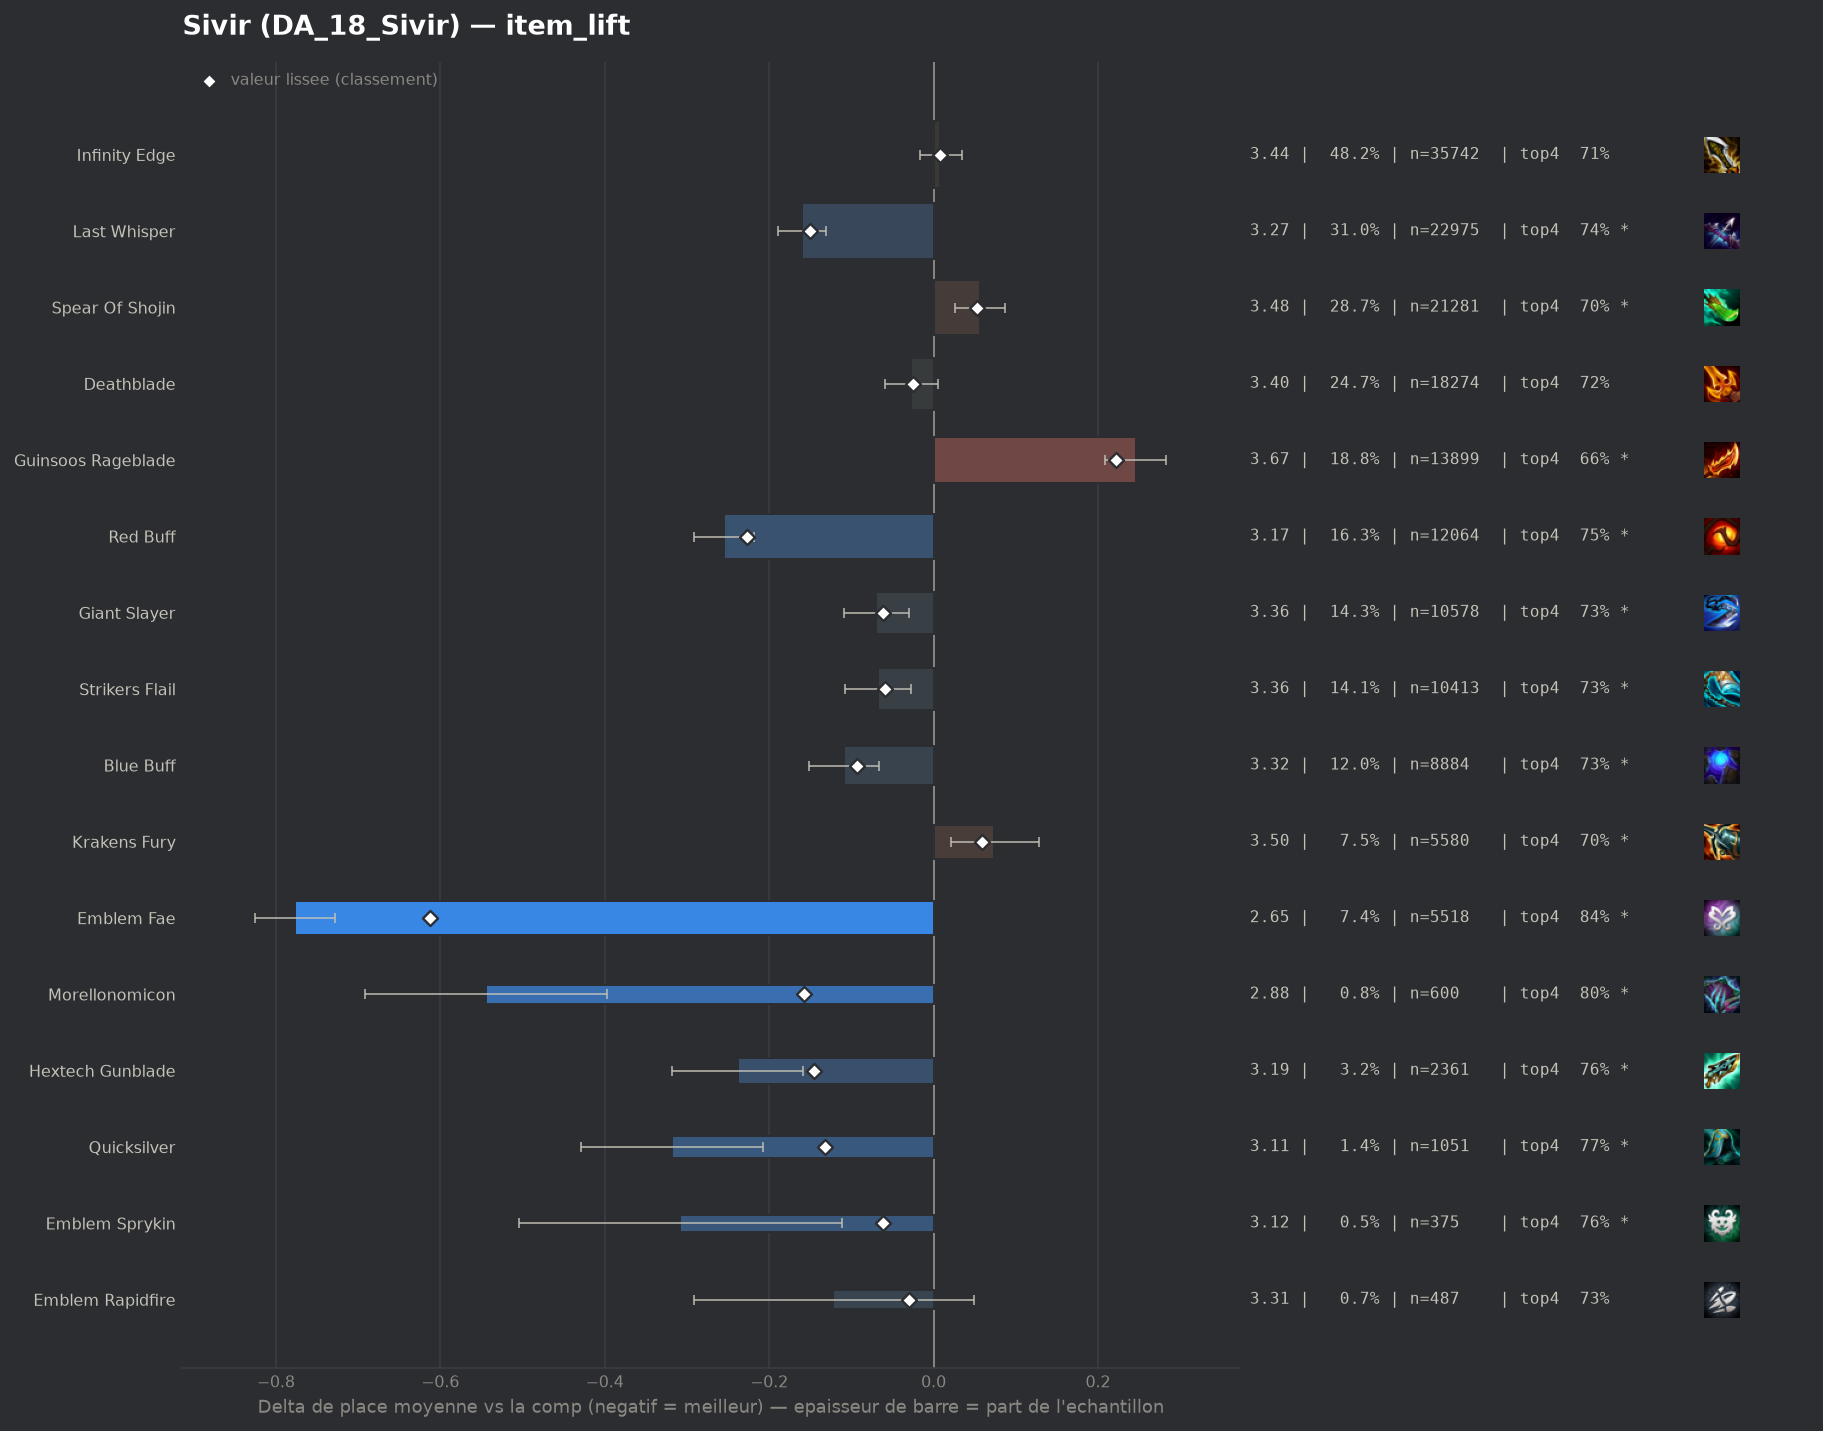

The data file committed next to this chart (first rows):
group, label, n, share, avg_place, shrunk_avg, score, d_avg, d_avg_pess, impact, d_top4, win, top2, top4, sd, z, p, significant
pepite, Emblem Fae, 5518, 0.07446, 2.651, 2.815, -0.612, -0.777, -0.728, 0.0456, 0.1364, 0.3438, 0.5768, 0.844, 1.764, -31.26, 0.0, True
populaire, Red Buff, 12064, 0.1628, 3.173, 3.201, -0.227, -0.255, -0.218, 0.037, 0.0452, 0.2424, 0.451, 0.7527, 1.922, -13.44, 0.0, True
pepite, Morellonomicon, 600, 0.008096, 2.883, 3.271, -0.157, -0.544, -0.397, 0.0013, 0.0958, 0.2867, 0.5217, 0.8033, 1.839, -7.22, 0.0, True
populaire, Last Whisper, 22975, 0.31, 3.268, 3.278, -0.15, -0.16, -0.131, 0.0466, 0.0297, 0.2296, 0.4339, 0.7372, 1.968, -10.73, 0.0, True
pepite, Hextech Gunblade, 2361, 0.03186, 3.189, 3.281, -0.146, -0.238, -0.159, 0.0047, 0.0485, 0.2287, 0.4557, 0.756, 1.94, -5.87, 0.0, True
pepite, Quicksilver, 1051, 0.01418, 3.109, 3.296, -0.132, -0.318, -0.207, 0.0019, 0.067, 0.2265, 0.4443, 0.7745, 1.82, -5.62, 0.0, True
populaire, Blue Buff, 8884, 0.1199, 3.319, 3.334, -0.093, -0.109, -0.066, 0.0112, 0.0202, 0.2187, 0.4146, 0.7277, 1.952, -4.95, 0.0, True
pepite, Emblem Sprykin, 375, 0.00506, 3.12, 3.366, -0.062, -0.308, -0.111, 0.0003, 0.0551, 0.2613, 0.4507, 0.7627, 1.939, -3.07, 0.00218, True
populaire, Giant Slayer, 10578, 0.1427, 3.358, 3.367, -0.061, -0.07, -0.03, 0.0087, 0.0216, 0.2016, 0.4011, 0.7292, 1.933, -3.45, 0.00057, True
populaire, Strikers Flail, 10413, 0.1405, 3.36, 3.368, -0.059, -0.068, -0.028, 0.0084, 0.0175, 0.2074, 0.4088, 0.7251, 1.959, -3.31, 0.00094, True
pepite, Emblem Rapidfire, 487, 0.006572, 3.306, 3.398, -0.03, -0.122, 0.0, 0.0002, 0.0255, 0.2197, 0.4127, 0.7331, 1.913, -1.4, 0.1616, False
populaire, Deathblade, 18274, 0.2466, 3.401, 3.403, -0.025, -0.027, 0.0, 0.0061, 0.0076, 0.1975, 0.3984, 0.7152, 1.953, -1.66, 0.09653, False
, Hand Of Justice, 1046, 0.01411, 3.368, 3.403, -0.025, -0.06, 0.0, 0.0003, 0.0095, 0.2027, 0.413, 0.717, 1.959, -0.98, 0.3284, False
, Deathblade Radiant, 176, 0.002375, 3.193, 3.403, -0.025, -0.235, 0.0, 0.0001, 0.0993, 0.2273, 0.4148, 0.8068, 1.939, -1.6, 0.109, False
, Infinity Edge Radiant, 202, 0.002726, 3.243, 3.406, -0.022, -0.185, 0.0, 0.0001, 0.0499, 0.1832, 0.4455, 0.7574, 1.79, -1.47, 0.1422, False
, Nashors Tooth, 422, 0.005694, 3.384, 3.418, -0.01, -0.044, 0.0, 0.0001, 0.0223, 0.237, 0.3934, 0.7299, 2.04, -0.44, 0.6599, False
, Spear Of Shojin Radiant, 76, 0.001026, 3.382, 3.425, -0.002, -0.046, 0.0, 0.0, 0.003, 0.1974, 0.3816, 0.7105, 1.905, -0.21, 0.8329, False
, Adaptive Helm, 319, 0.004305, 3.426, 3.427, -0.0, -0.001, 0.0, 0.0, 0.0229, 0.2069, 0.3793, 0.7304, 1.997, -0.01, 0.9902, False
, Blue Buff Radiant, 67, 0.0009041, 3.433, 3.428, 0.0, 0.005, 0.0, -0.0, 0.0089, 0.1642, 0.3731, 0.7164, 1.789, 0.02, 0.9813, False
, Emblem Invoker, 115, 0.001552, 3.426, 3.428, -0.0, -0.002, 0.0, 0.0, -0.0119, 0.1913, 0.3565, 0.6957, 1.789, -0.01, 0.9923, False
, Gold Collector, 388, 0.005236, 3.441, 3.43, 0.003, 0.013, 0.0, -0.0, -0.0091, 0.2165, 0.4072, 0.6985, 2.013, 0.13, 0.8989, False
, Strikers Flail Radiant, 116, 0.001565, 3.466, 3.43, 0.003, 0.038, 0.0, -0.0, -0.061, 0.2414, 0.4224, 0.6466, 2.07, 0.2, 0.8441, False
, Tacticians Crown, 207, 0.002793, 3.473, 3.433, 0.006, 0.046, 0.0, -0.0, 0.0123, 0.1691, 0.3768, 0.7198, 1.938, 0.34, 0.7347, False
, Giant Slayer Radiant, 61, 0.0008231, 3.607, 3.435, 0.007, 0.179, 0.0, -0.0, -0.0354, 0.1803, 0.3279, 0.6721, 2.002, 0.7, 0.4856, False
populaire, Infinity Edge, 35742, 0.4823, 3.436, 3.436, 0.008, 0.008, 0.0, -0.0039, 0.0009, 0.2025, 0.3916, 0.7084, 1.986, 0.66, 0.5093, False
, Edge Of Night, 140, 0.001889, 3.564, 3.439, 0.012, 0.137, 0.0, -0.0, 0.0139, 0.15, 0.3357, 0.7214, 1.906, 0.85, 0.3969, False
, Emblem Lunar, 58, 0.0007827, 3.776, 3.441, 0.013, 0.348, 0.0, -0.0, -0.0524, 0.1552, 0.3276, 0.6552, 1.957, 1.35, 0.1756, False
, Dawncore, 201, 0.002712, 3.647, 3.454, 0.026, 0.219, 0.0, -0.0001, -0.021, 0.1592, 0.3582, 0.6866, 2.002, 1.55, 0.1214, False
, Emblem Inferno, 323, 0.004359, 3.616, 3.461, 0.034, 0.188, 0.0, -0.0001, -0.0202, 0.1796, 0.3344, 0.6873, 1.971, 1.71, 0.08647, False
, Manazane, 177, 0.002388, 3.751, 3.462, 0.035, 0.324, 0.027, -0.0001, -0.0804, 0.1638, 0.322, 0.6271, 2.01, 2.14, 0.03234, True
, Gamblers Blade, 89, 0.001201, 4.213, 3.472, 0.045, 0.786, 0.304, -0.0001, -0.1457, 0.191, 0.2697, 0.5618, 2.32, 3.19, 0.0014, True
, Emblem Executioner, 444, 0.005991, 3.631, 3.474, 0.047, 0.203, 0.0, -0.0003, -0.0566, 0.2072, 0.4009, 0.6509, 2.196, 1.94, 0.05211, True
populaire, Spear Of Shojin, 21281, 0.2872, 3.484, 3.48, 0.053, 0.056, 0.026, -0.0151, -0.0084, 0.1943, 0.3821, 0.6991, 1.993, 3.63, 0.00029, True
, Component Tear Of The Goddess, 104, 0.001403, 4.269, 3.483, 0.055, 0.842, 0.421, -0.0001, -0.1691, 0.1635, 0.2212, 0.5385, 2.189, 3.92, 9e-05, True
, Fishbones, 215, 0.002901, 3.874, 3.484, 0.057, 0.447, 0.165, -0.0002, -0.1075, 0.1674, 0.3256, 0.6, 2.108, 3.1, 0.00192, True
populaire, Krakens Fury, 5580, 0.0753, 3.502, 3.487, 0.059, 0.074, 0.021, -0.0044, -0.0097, 0.1875, 0.3751, 0.6978, 1.968, 2.72, 0.00648, True
, Emblem Blossom, 1807, 0.02438, 3.55, 3.495, 0.067, 0.122, 0.023, -0.0016, -0.034, 0.2236, 0.3896, 0.6735, 2.11, 2.43, 0.01519, True
, Silvermere Dawn, 175, 0.002361, 4.137, 3.503, 0.075, 0.709, 0.398, -0.0002, -0.1418, 0.1371, 0.2686, 0.5657, 2.099, 4.47, 1e-05, True
, Component Sparring Gloves, 228, 0.003077, 4.219, 3.533, 0.106, 0.792, 0.502, -0.0003, -0.1681, 0.1491, 0.2763, 0.5395, 2.225, 5.36, 0.0, True
, Navori Flickerblade, 310, 0.004183, 4.232, 3.567, 0.139, 0.805, 0.59, -0.0006, -0.1301, 0.0806, 0.2065, 0.5774, 1.927, 7.33, 0.0, True
, Component Recurve Bow, 353, 0.004763, 4.207, 3.578, 0.15, 0.779, 0.556, -0.0007, -0.1665, 0.153, 0.2493, 0.5411, 2.138, 6.83, 0.0, True
populaire, Guinsoos Rageblade, 13899, 0.1876, 3.674, 3.65, 0.222, 0.246, 0.209, -0.0417, -0.0461, 0.1698, 0.3474, 0.6614, 2.03, 13.16, 0.0, True
, Component B F Sword, 573, 0.007732, 4.295, 3.67, 0.242, 0.867, 0.689, -0.0019, -0.1752, 0.1431, 0.2461, 0.5323, 2.17, 9.54, 0.0, True
